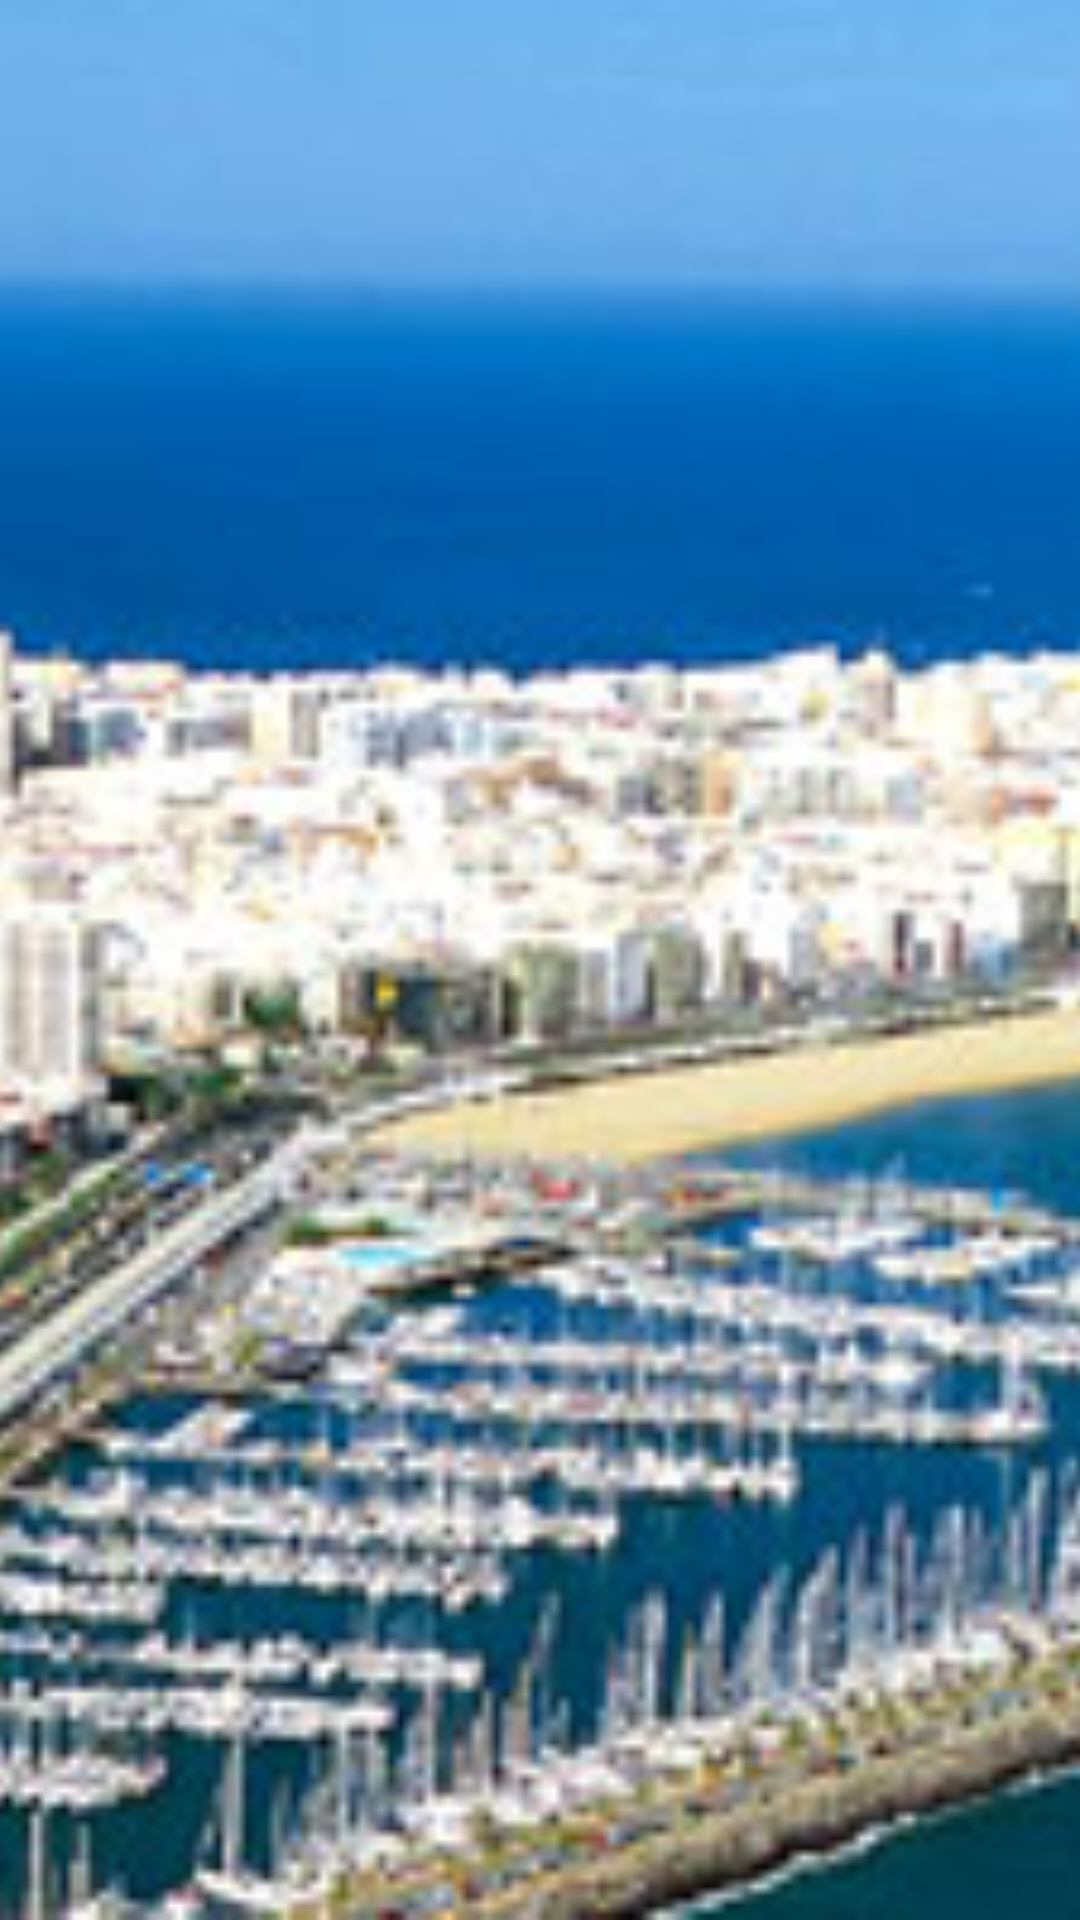

The Android layout XML behind this screen, and the referenced resources:
<!-- AndroidManifest.xml: application theme AppTheme -->
<!-- res/layout/nav_header.xml -->
<?xml version="1.0" encoding="utf-8"?>
<RelativeLayout xmlns:android="http://schemas.android.com/apk/res/android"
    android:layout_width="match_parent"
    android:layout_height="132dp"
    android:background="?attr/colorPrimaryDark"
    android:theme="@style/ThemeOverlay.AppCompat.Dark"
    android:orientation="vertical">

        <ImageView
            android:layout_width="match_parent"
            android:layout_height="match_parent"
            android:scaleType="centerCrop"
            android:adjustViewBounds="true"
            android:src="@drawable/lpgc"/>

</RelativeLayout>
<!-- resources referenced by this layout -->
<resources>
  <!-- drawable lpgc: jpg bitmap (drawable-nodpi, 48412 bytes) -->
  <style name="AppTheme" parent="Theme.AppCompat.Light.DarkActionBar">
          <item name="colorAccent">@color/main_indigo</item>
          <item name="colorPrimary">@color/main_indigo</item>
          <item name="colorPrimaryDark">@color/main_indigo_dark</item>
          <item name="windowActionBar">false</item>
          <item name="windowActionModeOverlay">true</item>
          <item name="android:windowDrawsSystemBarBackgrounds">true</item>
      </style>
  <item name="main_indigo" type="color">#3F51B5</item>
  <item name="main_indigo_dark" type="color">#303F9F</item>
</resources>
